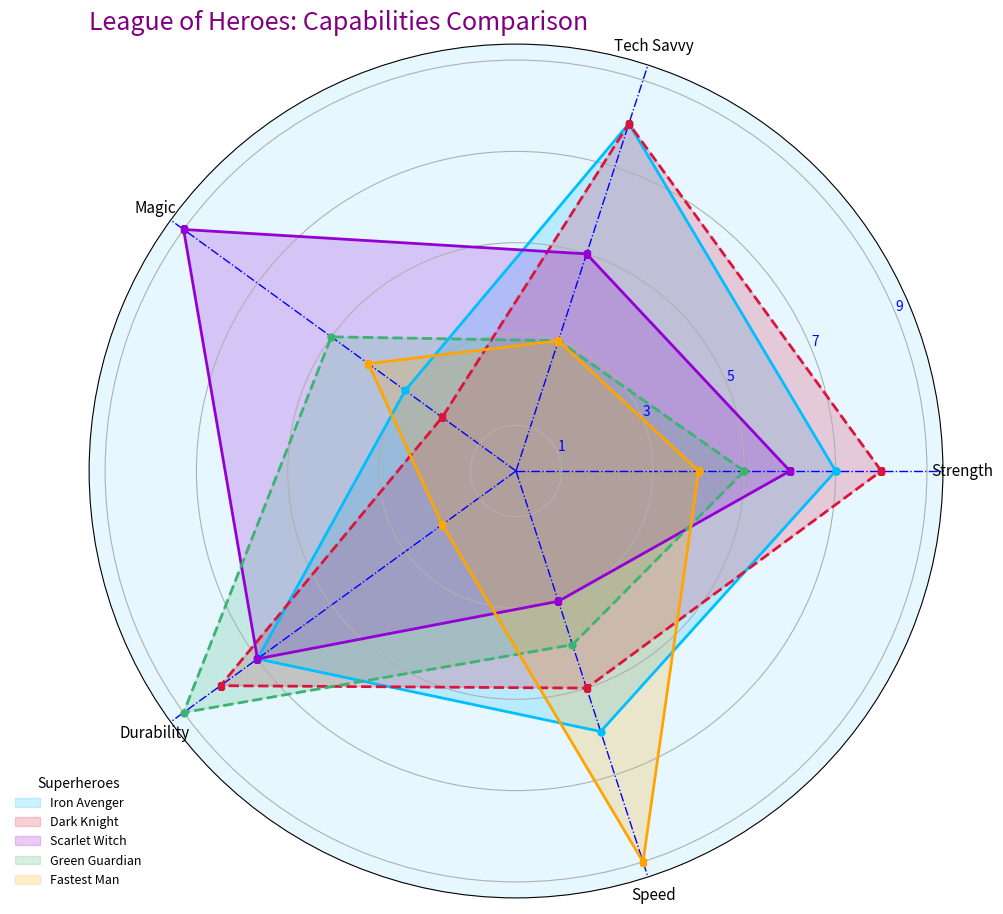

The matplotlib source for this figure:
import matplotlib.pyplot as plt
import numpy as np

superheroes = ["Iron Avenger", "Dark Knight", "Scarlet Witch", "Green Guardian", "Fastest Man"]
categories = ["Strength", "Tech Savvy", "Magic", "Durability", "Speed"]

capabilities = np.array([
    [7, 8, 3, 7, 6],
    [8, 8, 2, 8, 5],
    [6, 5, 9, 7, 3],
    [5, 3, 5, 9, 4],
    [4, 3, 4, 2, 9]
])

num_vars = len(categories)
angles = np.linspace(0, 2 * np.pi, num_vars, endpoint=False).tolist()
angles += angles[:1]

fig, ax = plt.subplots(figsize=(10, 10), subplot_kw=dict(polar=True))
colors = ["#00BFFF", "#DC143C", "#9400D3", "#3CB371", "#FFA500"]

for idx, (data, color) in enumerate(zip(capabilities, colors)):
    data = np.concatenate((data, [data[0]]))
    line_style = '-' if idx % 2 == 0 else '--'
    marker_style = 'o' if idx % 3 == 0 else 's'
    ax.plot(angles, data, linestyle=line_style, color=color, marker=marker_style, markersize=5, linewidth=2)
    ax.fill(angles, data, color=color, alpha=0.2, label=superheroes[idx])

ax.set_xticks(angles[:-1])
ax.set_xticklabels(categories, fontsize=11, style='italic')

ax.set_yticks(range(1, 11, 2))
ax.set_yticklabels([str(i) for i in range(1, 11, 2)], color='blue')

# Removed the Y-axis grid and changed the style of the X-axis grid
ax.xaxis.grid(True, color='blue', linestyle='-.', linewidth=1)

ax.set_title("League of Heroes: Capabilities Comparison", fontsize=18, color='purple', loc='left')
ax.legend(loc='lower left', bbox_to_anchor=(-0.1, 0), title="Superheroes", fontsize=9, frameon=False)

ax.set_facecolor('#e6f7ff')

plt.tight_layout()
plt.show()
